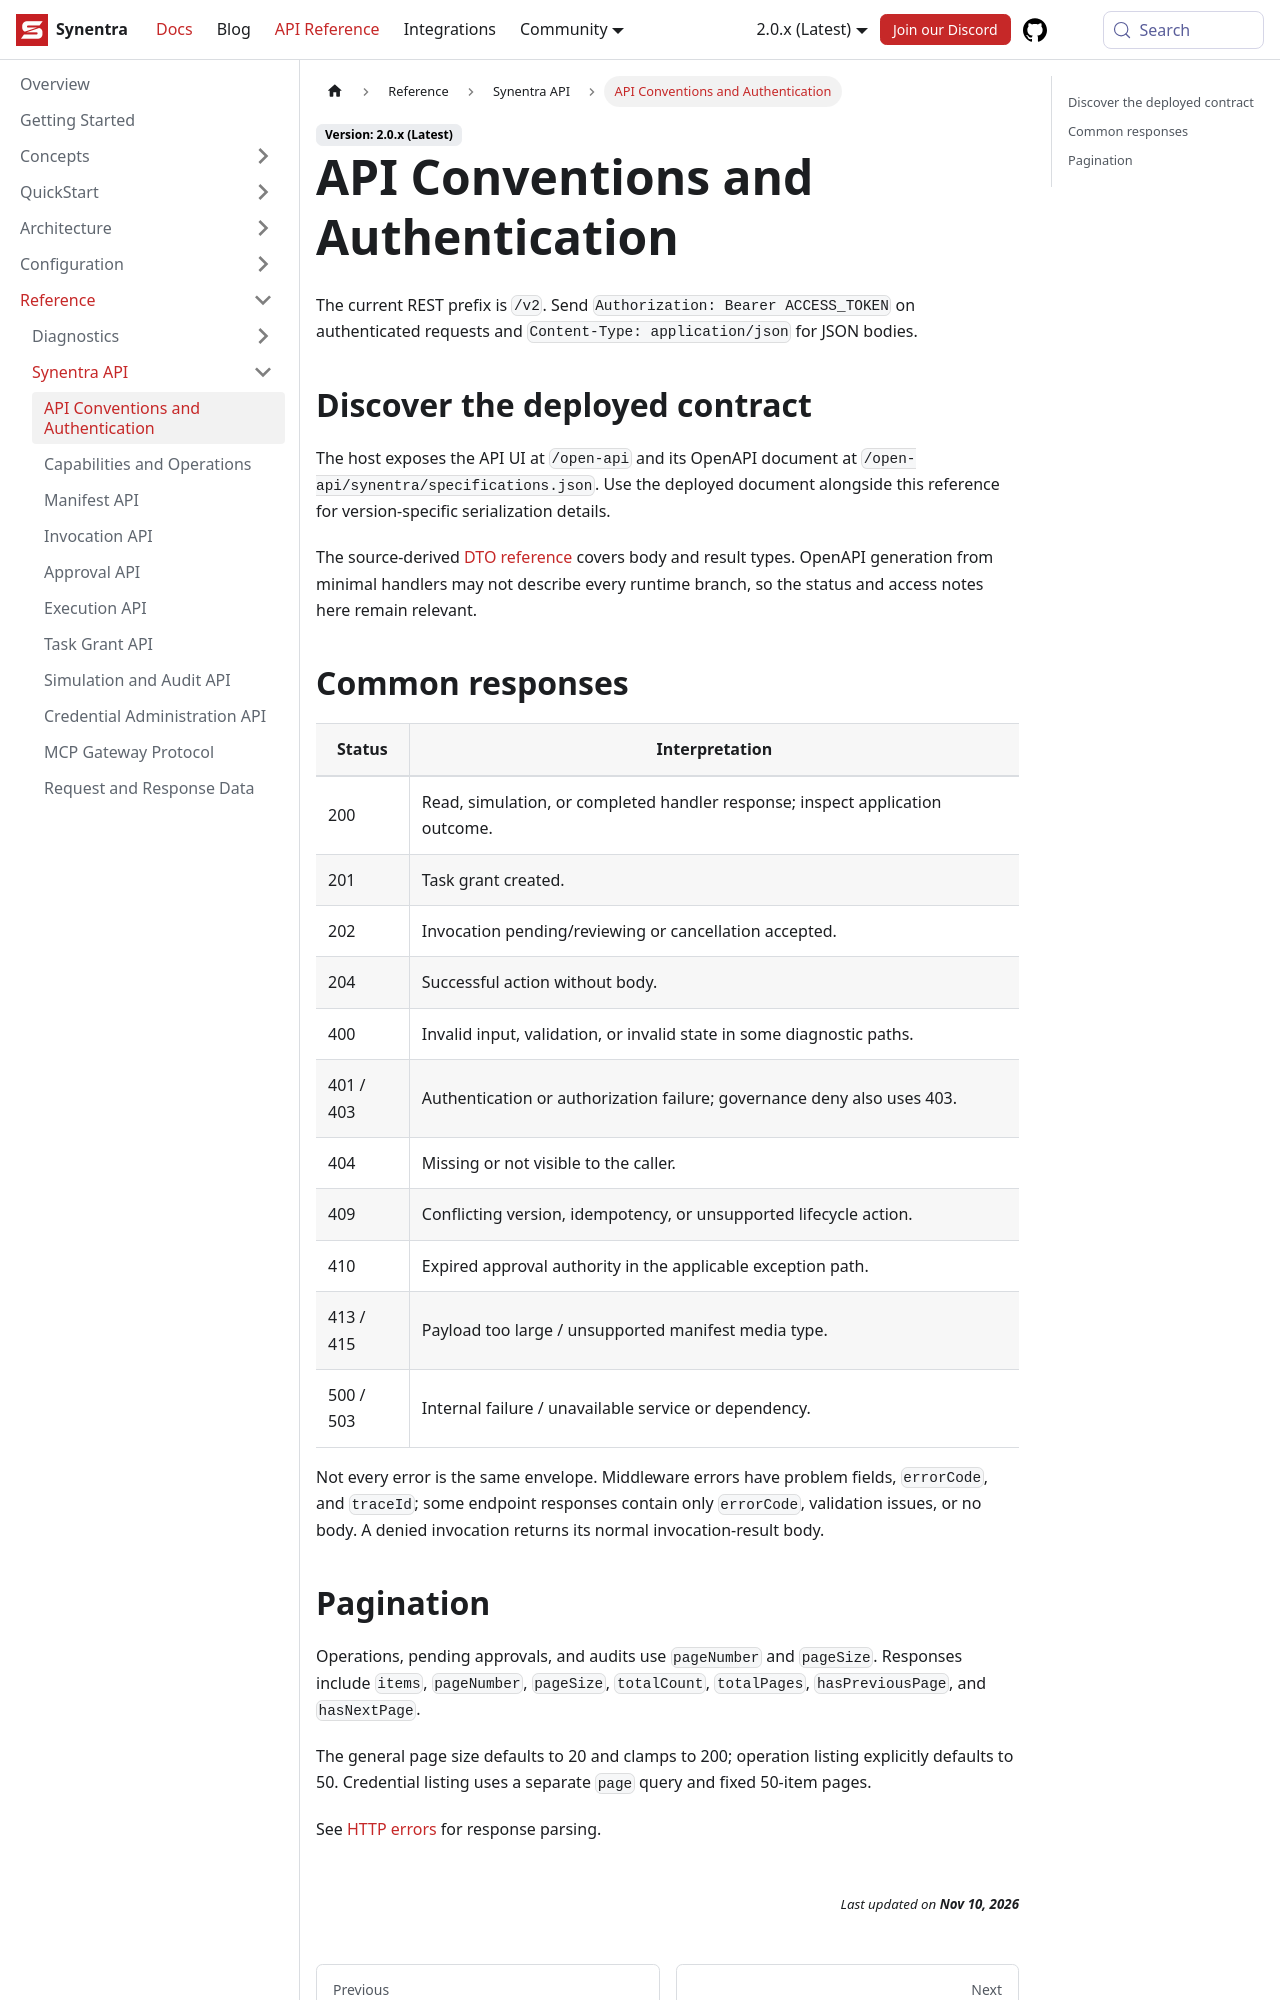

repository: synentra/website · page: docs/reference/api/overview/index.html · generator: docusaurus

---
id: "overview"
title: "API Conventions and Authentication"
sidebar_position: 1
slug: "overview"
description: "API Conventions and Authentication — Synentra v2 documentation."
---

The current REST prefix is `/v2`. Send `Authorization: Bearer ACCESS_TOKEN` on authenticated requests and `Content-Type: application/json` for JSON bodies.

## Discover the deployed contract

The host exposes the API UI at `/open-api` and its OpenAPI document at `/open-api/synentra/specifications.json`. Use the deployed document alongside this reference for version-specific serialization details.

The source-derived [DTO reference](data-contracts) covers body and result types. OpenAPI generation from minimal handlers may not describe every runtime branch, so the status and access notes here remain relevant.
